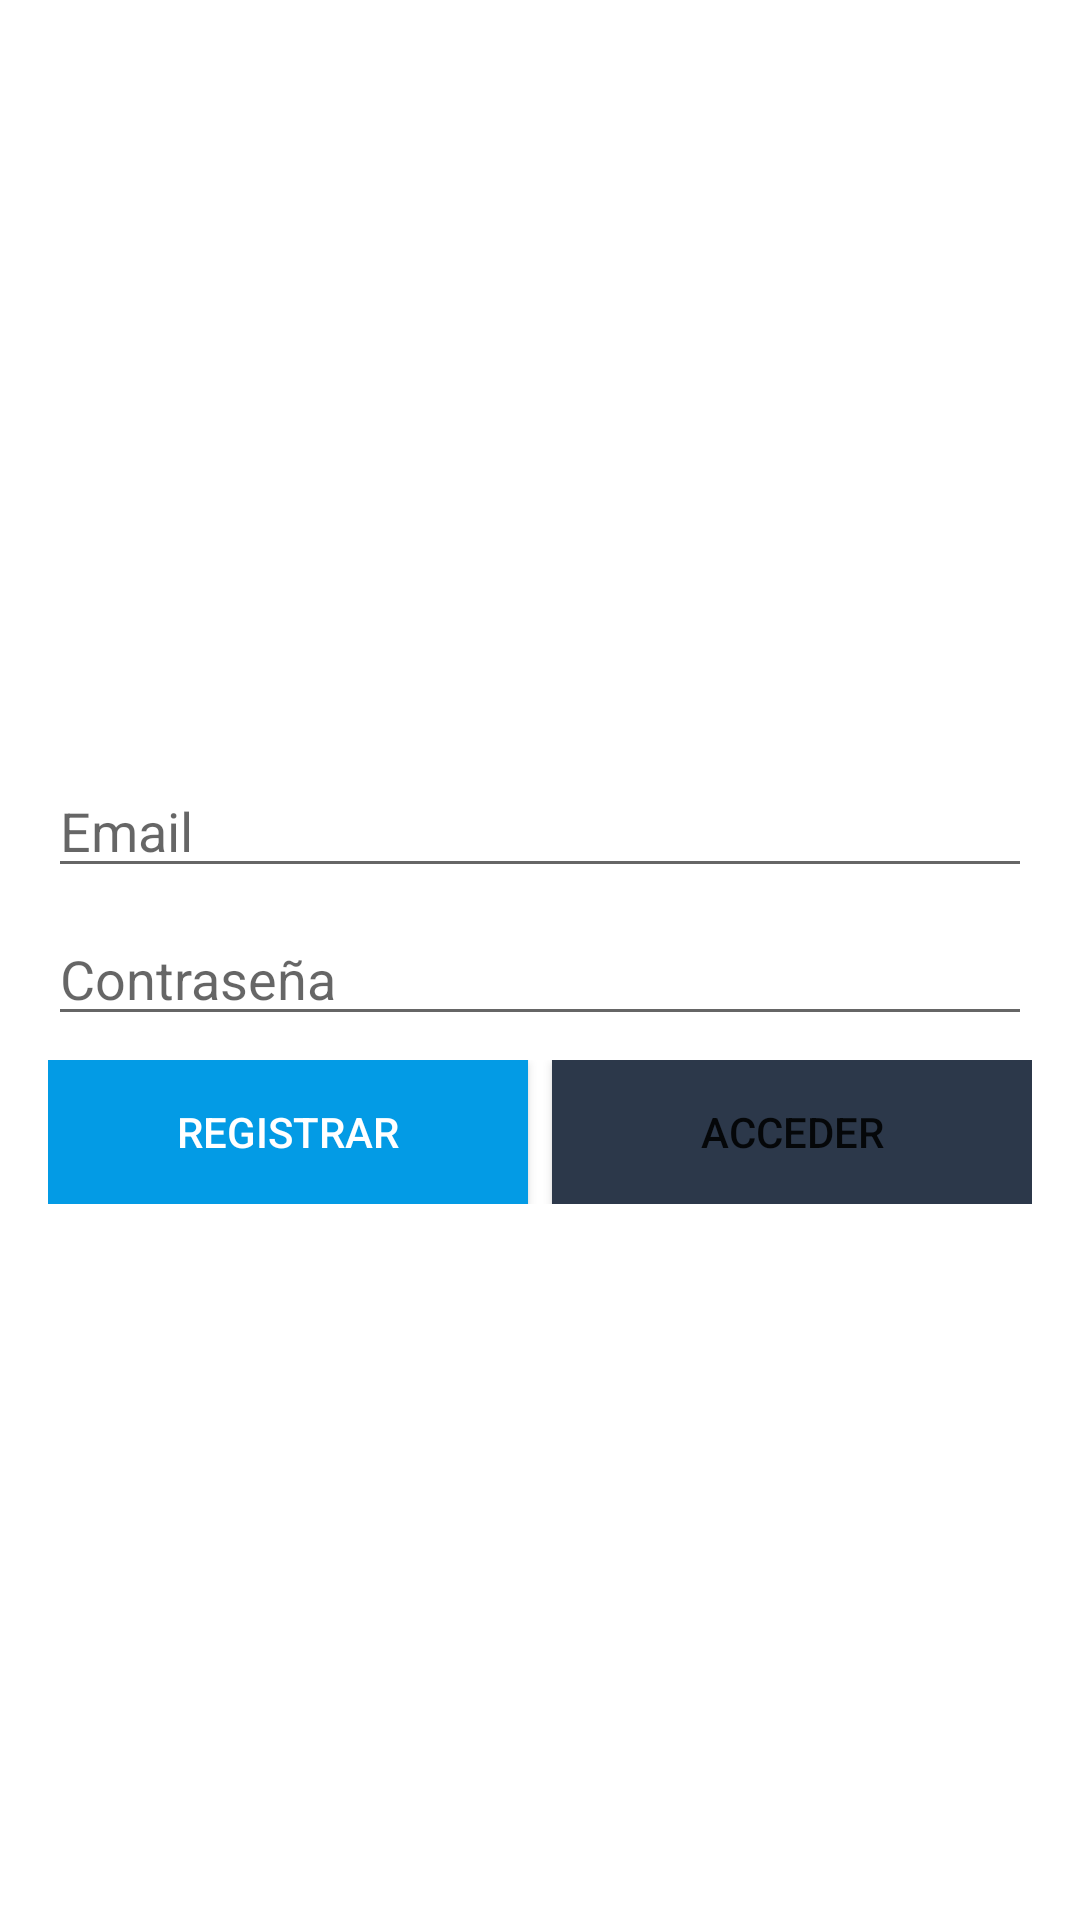

Produce the Android XML layout that renders to this screen, including the resource entries it uses.
<!-- AndroidManifest.xml: application theme Theme.GoogleCalendarMoodleKt -->
<!-- res/layout/activity_auth.xml -->
<?xml version="1.0" encoding="utf-8"?>
<androidx.constraintlayout.widget.ConstraintLayout xmlns:android="http://schemas.android.com/apk/res/android"
    xmlns:app="http://schemas.android.com/apk/res-auto"
    xmlns:tools="http://schemas.android.com/tools"
    android:layout_width="match_parent"
    android:layout_height="match_parent"
    tools:context=".AuthActivity">

    <LinearLayout
        android:layout_width="0dp"
        android:layout_height="wrap_content"
        android:layout_marginStart="16dp"
        android:layout_marginTop="16dp"
        android:layout_marginEnd="16dp"
        android:orientation="vertical"
        app:layout_constraintBottom_toBottomOf="parent"
        app:layout_constraintEnd_toEndOf="parent"
        app:layout_constraintStart_toStartOf="parent"
        app:layout_constraintTop_toTopOf="parent">

        <EditText
            android:id="@+id/emailEditText"
            android:layout_width="match_parent"
            android:layout_height="wrap_content"
            android:ems="10"
            android:hint="Email"
            android:inputType="textEmailAddress"
            tools:ignore="TouchTargetSizeCheck" />

        <Space
            android:layout_width="match_parent"
            android:layout_height="8dp" />

        <EditText
            android:id="@+id/passwordEditText"
            android:layout_width="match_parent"
            android:layout_height="wrap_content"
            android:ems="10"
            android:hint="Contraseña"
            android:inputType="textEmailAddress"
            tools:ignore="TouchTargetSizeCheck" />

        <Space
            android:layout_width="match_parent"
            android:layout_height="8dp" />

        <LinearLayout
            android:layout_width="match_parent"
            android:layout_height="match_parent"
            android:orientation="horizontal">

            <Button
                android:id="@+id/logOutButton"
                android:layout_width="wrap_content"
                android:layout_height="wrap_content"
                android:layout_weight="1"
                android:background="@color/colorPrimary"
                android:text="Registrar"
                android:textColor="@android:color/white"
                tools:ignore="TextContrastCheck,TextContrastCheck" />

            <Space
                android:layout_width="8dp"
                android:layout_height="wrap_content" />

            <Button
                android:id="@+id/loginButton"
                android:layout_width="wrap_content"
                android:layout_height="wrap_content"
                android:layout_weight="1"
                android:background="@color/colorPrimaryDark"
                android:text="Acceder" />
        </LinearLayout>
    </LinearLayout>

</androidx.constraintlayout.widget.ConstraintLayout>
<!-- resources referenced by this layout -->
<resources>
  <color name="colorPrimary">#039BE5</color>
  <color name="colorPrimaryDark">#2C384A</color>
  <style name="Theme.GoogleCalendarMoodleKt" parent="Theme.MaterialComponents.DayNight.DarkActionBar">
          
          <item name="colorPrimary">@color/colorPrimary</item>
          <item name="colorPrimaryDark">@color/colorPrimaryDark</item>
          <item name="colorAccent">@color/colorAccent</item>
          <item name="background">@color/colorAccent</item>
          
          
          <item name="android:statusBarColor" tools:targetApi="l">?attr/colorPrimaryVariant</item>
          
      </style>
  <color name="colorAccent">#FF5722</color>
</resources>
